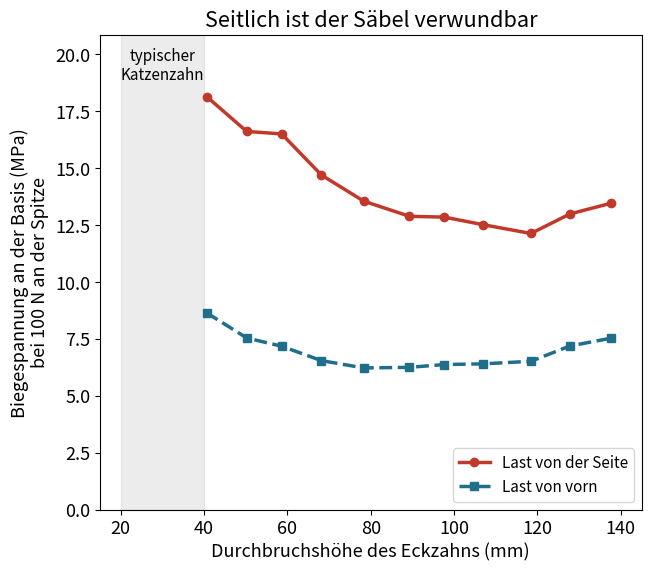

Python code for this plot:
import numpy as np
import matplotlib.pyplot as plt

# Wie fest ist ein Säbel? Der obere Eckzahn von Smilodon fatalis als Kragbalken mit
# elliptischem Querschnitt, gemessen am Zahnfleischrand in jedem Stadium eines simulierten Durchbruchs (der ausgewachsene Zahn schrittweise in den Kiefer verschoben).
# Daten: Tseng (2025), Tabelle S1, „morpho“-Modelle (Artikel unter CC BY-NC-ND 4.0; Messwerte mit Quellenangabe zitiert): (Durchbruchshöhe, Länge x
# von vorn nach hinten, Breite y von Seite zu Seite) in mm.
CANINES = {
    "AMNH FM55576": [(40.62, 21.58, 10.28), (50.23, 24.64, 11.18), (58.62, 26.75, 11.63),
                     (68.15, 28.78, 12.81), (78.31, 30.34, 13.93), (89.28, 31.08, 15.07),
                     (97.68, 31.58, 15.66), (106.83, 32.16, 16.44), (118.43, 32.55, 17.48),
                     (127.78, 31.99, 17.70), (137.76, 32.17, 18.00)],
    "KU S2255": [(20.20, 14.89, 7.73), (31.31, 19.81, 9.67), (42.91, 22.99, 10.58),
                 (54.85, 26.80, 11.96), (65.21, 29.56, 13.25), (75.16, 31.41, 13.94),
                 (85.12, 33.21, 14.94), (95.03, 34.63, 15.65)],
}
SPECIMEN_INDEX = 0          # 0: AMNH FM55576, die längste Reihe in Tabelle S1 (11 Stadien, 41–138 mm); 1: KU S2255
SPECIMEN = list(CANINES)[SPECIMEN_INDEX]
LOAD_N = 100.0              # Kraft an der Spitze (N) – ein angenommener runder Vergleichswert
ROUND = False               # True: gleiche Querschnittsfläche, aber ein runder Zahn


def bending_stress(force, height, x, y):
    """Größte Biegespannung (MPa) an der Basis eines elliptischen Kragbalkens.
    Halbachsen a = x/2 (vorn–hinten) und b = y/2 (seitlich), alle in mm.
    Seitliche Last biegt um die lange Achse: Widerstandsmoment π·a·b²/4.
    Last von vorn biegt um die kurze Achse: Widerstandsmoment π·b·a²/4."""
    a, b = x / 2, y / 2
    moment = force * height                      # N·mm
    side = moment / (np.pi * a * b**2 / 4)       # N/mm² = MPa
    front = moment / (np.pi * b * a**2 / 4)
    return side, front


data = np.array(CANINES[SPECIMEN])
height, x, y = data.T
if ROUND:                                        # gleiche Fläche, kreisförmig: x = y = √(x·y)
    x = y = np.sqrt(x * y)
side, front = bending_stress(LOAD_N, height, x, y)

print(f"{SPECIMEN}, Last {LOAD_N:.0f} N an der Spitze")
for h, s, f in ((height[0], side[0], front[0]), (height[-1], side[-1], front[-1])):
    print(f"  Höhe {h:.0f} mm: {s:.1f} MPa von der Seite, {f:.1f} MPa von vorn")
print(f"im letzten Stadium belastet eine seitliche Last den Zahn {side[-1] / front[-1]:.1f}-mal stärker als eine Last von vorn")
print(f"vom ersten zum letzten Stadium ändert sich die seitliche Spannung um den Faktor {side[-1] / side[0]:.2f}, "
      f"während die Höhe {height[-1] / height[0]:.1f}-mal zunimmt")

plt.rcParams["font.size"] = 13      # große Schrift: Das Diagramm bleibt auf dem Handy lesbar
fig, ax = plt.subplots(figsize=(6.4, 5.6), layout="constrained")
ax.plot(height, side, "o-", lw=2.5, color="#c0392b", label="Last von der Seite")
ax.plot(height, front, "s--", lw=2.5, color="#1f6f8b", label="Last von vorn")
ax.set_ylim(0, 1.15 * side.max())
ax.axvspan(20, 40, color="grey", alpha=0.15)
ax.text(30, 1.12 * side.max(), "typischer\nKatzenzahn", ha="center", va="top", fontsize=11)
ax.set_xlabel("Durchbruchshöhe des Eckzahns (mm)")
ax.set_ylabel(f"Biegespannung an der Basis (MPa)\nbei {LOAD_N:.0f} N an der Spitze")
ax.set_xlim(15, 145)
ax.set_title("Seitlich ist der Säbel verwundbar")
ax.legend(loc="lower right", fontsize=11)
plt.show()
